The GitHub repository MagnusHutters/EmbeddedProject contains a labelled image folder "datasets" with 3 categories: bolt, screw, screw bolt. Examples follow, each with its label.

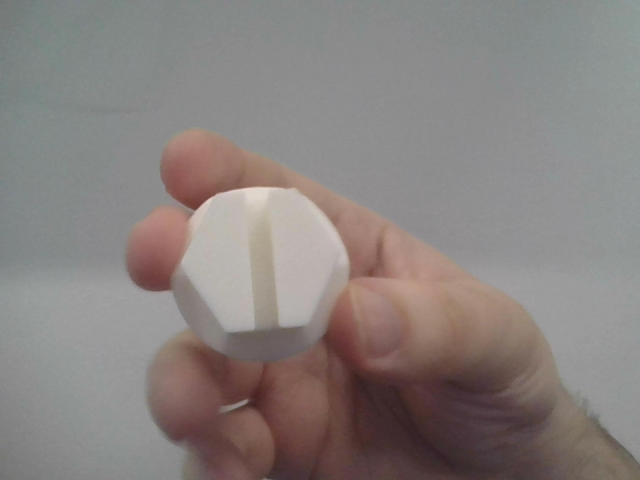
Label: screw bolt

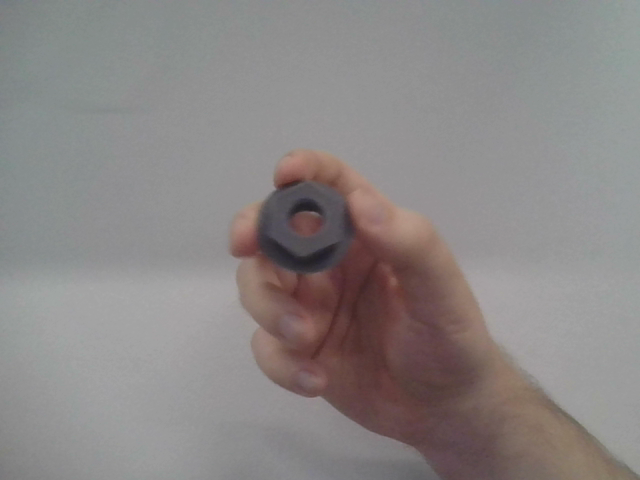
Label: bolt

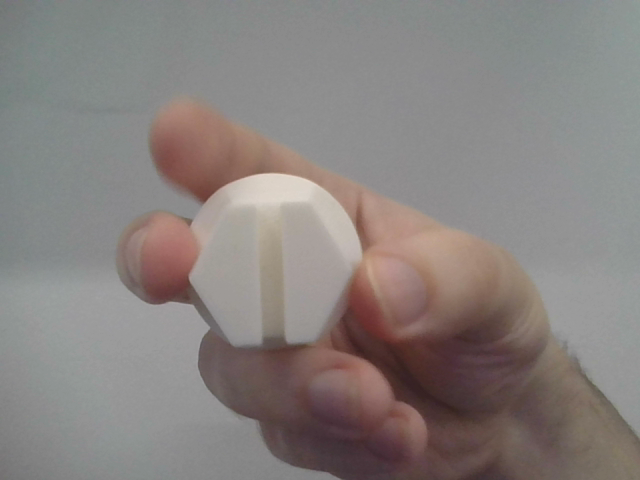
Label: screw bolt

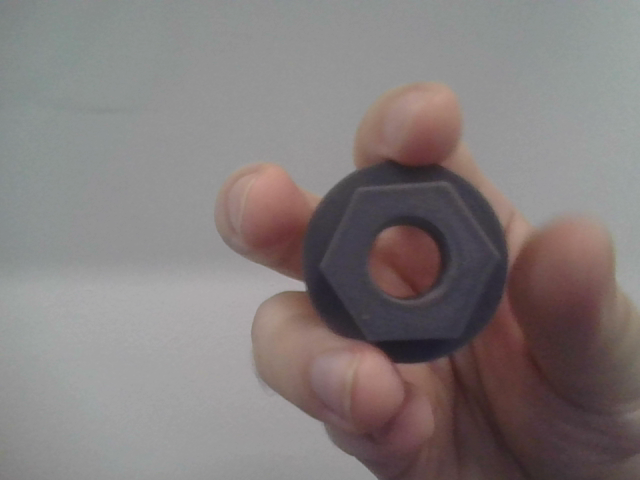
Label: bolt

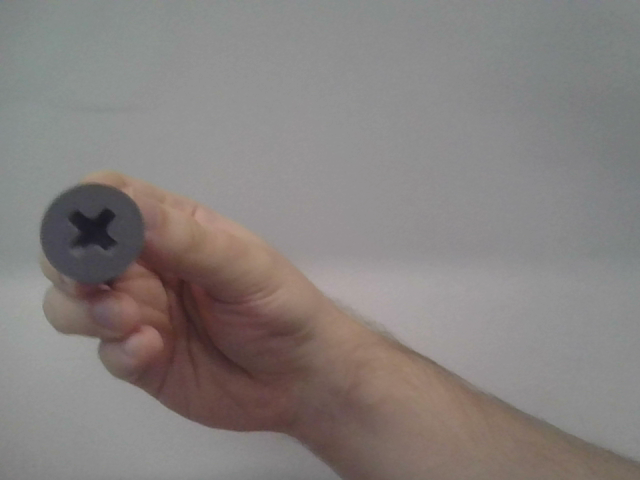
Label: screw

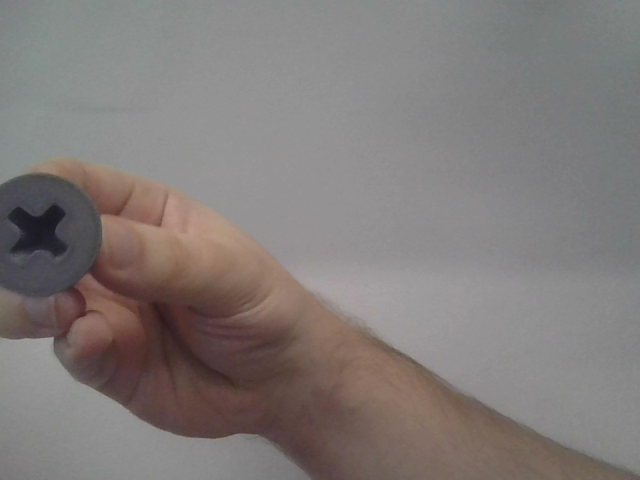
Label: screw
